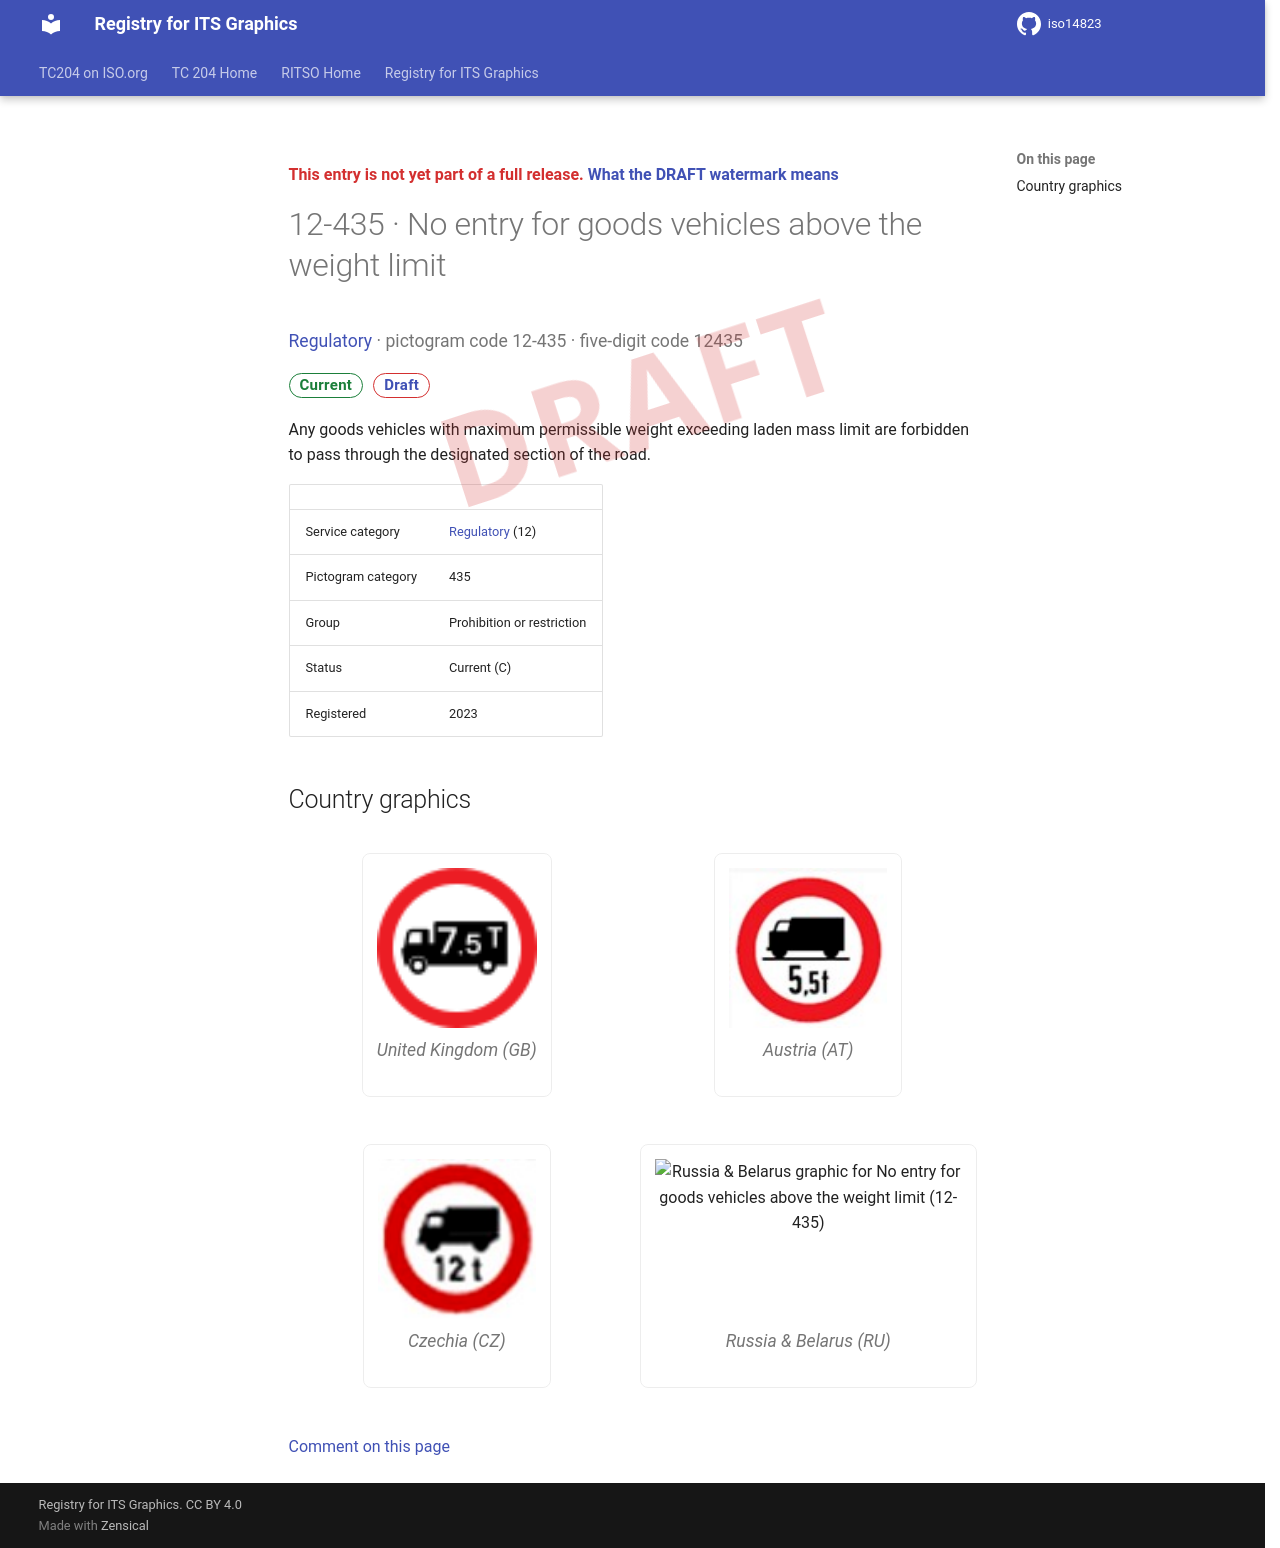

repository: k-vaughn/iso14823 · page: v0.1.0-alpha.1/signs/12-435/index.html · generator: mkdocs

<div class="draft4-watermark" aria-hidden="true"></div>

<p class="draft-note">This entry is not yet part of a full release. <a href="../#draft-watermark">What the DRAFT watermark means</a></p>

# 12-435 · No entry for goods vehicles above the weight limit

<p class="sign-kicker"><a href="../categories/12/">Regulatory</a> · pictogram code 12-435 · five-digit code 12435</p>
<p class="sign-chips"><span class="chip chip-current">Current</span> <a class="chip chip-draft" href="../#draft-watermark">Draft</a></p>
<p>Any goods vehicles with maximum permissible weight exceeding laden mass limit are forbidden to pass through the designated section of the road.</p>
| | |
| --- | --- |
| Service category | <a href="../categories/12/">Regulatory</a> (12) |
| Pictogram category | 435 |
| Group | Prohibition or restriction |
| Status | Current (C) |
| Registered | 2023 |

## Country graphics

<div class="sign-grid">
<figure class="sign-card">
<img src="../graphics/gb/12-435.png" alt="United Kingdom graphic for No entry for goods vehicles above the weight limit (12-435)" loading="lazy">

<figcaption>United Kingdom (GB)</figcaption>
</figure>
<figure class="sign-card">
<img src="../graphics/at/12-435.png" alt="Austria graphic for No entry for goods vehicles above the weight limit (12-435)" loading="lazy">

<figcaption>Austria (AT)</figcaption>
</figure>
<figure class="sign-card">
<img src="../graphics/cz/12-435.png" alt="Czechia graphic for No entry for goods vehicles above the weight limit (12-435)" loading="lazy">

<figcaption>Czechia (CZ)</figcaption>
</figure>
<figure class="sign-card">
<img src="../graphics/ru/12-435.png" alt="Russia &amp; Belarus graphic for No entry for goods vehicles above the weight limit (12-435)" loading="lazy">

<figcaption>Russia &amp; Belarus (RU)</figcaption>
</figure>
</div>

[Comment on this page](https://github.com/k-vaughn/iso14823/issues/new?template=page-feedback.yml&title=%5BPage+feedback%5D+12-435+%C2%B7+No+entry+for+goods+vehicles+above+the+weight+limit&page-title=12-435+%C2%B7+No+entry+for+goods+vehicles+above+the+weight+limit&page-path=signs%2F12-435.md)
